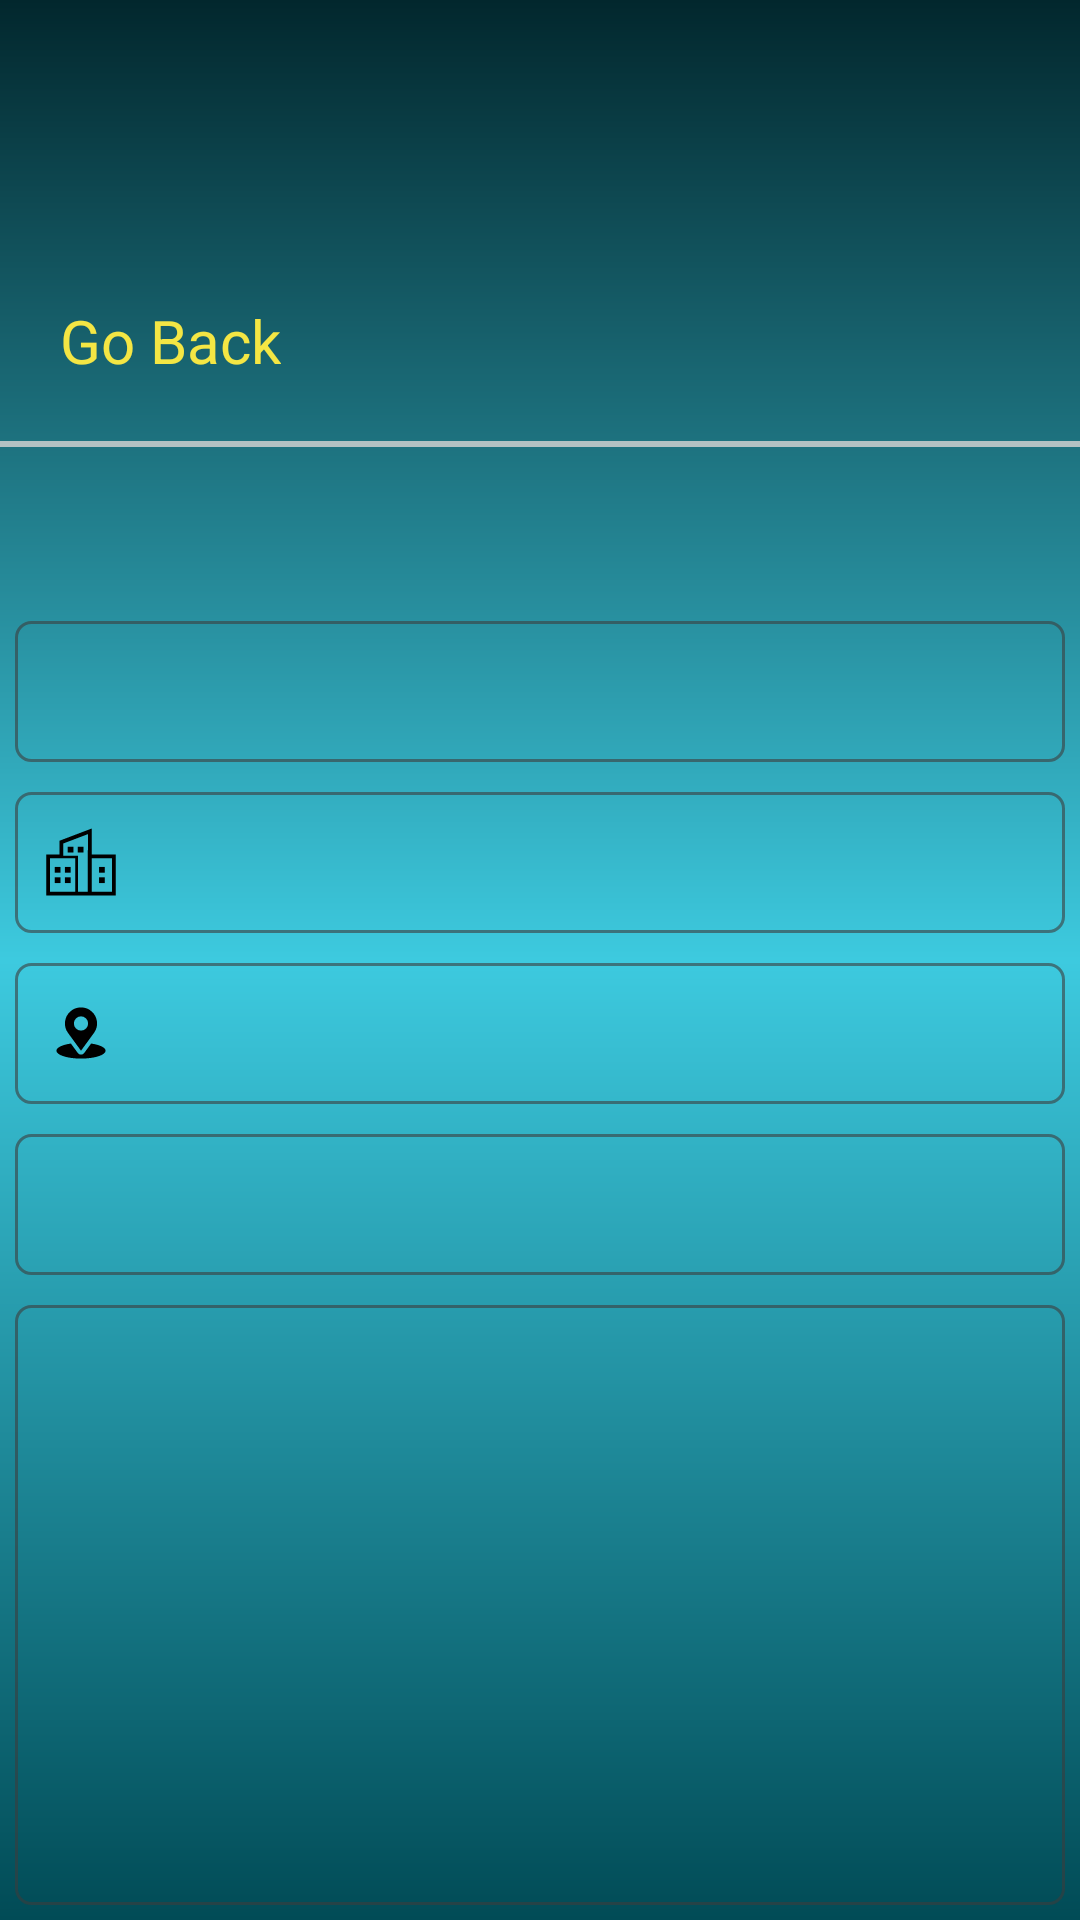

This screen was rendered from an Android layout file. Write that file and the resources it references.
<!-- AndroidManifest.xml: application theme Theme.VigilantApplication -->
<!-- res/layout/activity_officer_complain_view.xml -->
<?xml version="1.0" encoding="utf-8"?>
<RelativeLayout xmlns:android="http://schemas.android.com/apk/res/android"
    xmlns:app="http://schemas.android.com/apk/res-auto"
    xmlns:tools="http://schemas.android.com/tools"
    android:layout_width="match_parent"
    android:layout_height="match_parent"
    android:background="@drawable/application_background"
    tools:context=".officerside.OfficerComplainView">

    <TextView
        android:id="@+id/tv_goBack_button"
        android:layout_width="wrap_content"
        android:layout_height="wrap_content"
        android:layout_marginLeft="20dp"
        android:layout_marginTop="100dp"
        android:text="@string/goBack_button"
        android:textColor="@color/text_color"
        android:textSize="20sp" />

    <View
        android:layout_width="match_parent"
        android:layout_height="2dp"
        android:layout_below="@id/tv_goBack_button"
        android:layout_marginTop="20dp"
        android:background="@color/off_black" />

    <TextView
        android:id="@+id/tv_complaint_subject"
        android:layout_width="350dp"
        android:layout_height="wrap_content"
        android:layout_below="@id/tv_goBack_button"
        android:layout_centerHorizontal="true"
        android:layout_marginTop="80dp"
        android:background="@drawable/spinner_background"
        android:drawableLeft="@drawable/ic_baseline_subject_24"
        android:padding="10dp"
        android:textSize="20sp" />


    <TextView
        android:id="@+id/tv_office_type"
        android:layout_width="350dp"
        android:layout_height="wrap_content"
        android:layout_below="@id/tv_complaint_subject"
        android:layout_centerHorizontal="true"
        android:layout_marginTop="10dp"
        android:background="@drawable/spinner_background"
        android:drawableLeft="@drawable/ic_building"
        android:padding="10dp"
        android:textSize="20sp" />


    <TextView
        android:id="@+id/tv_office_location"
        android:layout_width="350dp"
        android:layout_height="wrap_content"
        android:layout_below="@id/tv_office_type"
        android:layout_centerHorizontal="true"
        android:layout_marginTop="10dp"
        android:background="@drawable/spinner_background"
        android:drawableLeft="@drawable/ic_location_address"
        android:padding="10dp"
        android:textSize="20sp" />


    <TextView
        android:id="@+id/tv_accused_name"
        android:layout_width="350dp"
        android:layout_height="wrap_content"
        android:layout_below="@id/tv_office_location"
        android:layout_centerHorizontal="true"
        android:layout_marginTop="10dp"
        android:drawableLeft="@drawable/ic_baseline_account_circle_24"
        android:background="@drawable/spinner_background"
        android:padding="10dp"
        android:textSize="20sp" />


    <TextView
        android:id="@+id/tv_description_box"
        android:layout_width="350dp"
        android:layout_height="200dp"
        android:layout_below="@id/tv_accused_name"
        android:layout_centerHorizontal="true"
        android:layout_marginTop="10dp"
        android:background="@drawable/spinner_background"
        android:gravity="start"
        android:inputType="text"
        android:paddingStart="20dp"
        android:paddingTop="10dp"
        android:textSize="20sp" />

    <ImageView
        android:id="@+id/iv_photo_upload"
        android:layout_width="wrap_content"
        android:layout_height="wrap_content"
        android:layout_below="@id/tv_description_box"
        android:layout_centerHorizontal="true"
        android:layout_marginTop="20dp"
        android:visibility="gone" />

    
    
    
    
    
    
    
    
    
    

    
    
    
    
    
    
    
    
    

    
    
    
    
    
    
    

    

    
    
    
    
    
    
    

    
    
    
    
    

    

    
    
    
    
    
    
    
    

    
    
    
    
    

    
    

    <Button
        android:id="@+id/bt_status_update_button"
        android:layout_width="wrap_content"
        android:layout_height="wrap_content"
        android:layout_below="@id/tv_description_box"
        android:layout_centerHorizontal="true"
        android:layout_marginTop="40dp"
        android:backgroundTint="@color/background_color_two"
        android:text="@string/status_button"
        android:textColor="@color/text_color"
        android:textSize="20sp" />

    <View
        android:layout_width="match_parent"
        android:layout_height="2dp"
        android:layout_below="@id/iv_photo_upload"
        android:layout_alignBaseline="@id/bt_status_update_button"
        android:layout_marginLeft="10dp"
        android:layout_marginTop="40dp"
        android:background="@color/off_black" />


</RelativeLayout>
<!-- resources referenced by this layout -->
<resources>
  <color name="background_color_two">#3DCADF</color>
  <color name="off_black">#B3C1C3</color>
  <color name="text_color">#F4E644</color>
  <!-- drawable application_background (drawable) -->
  <?xml version="1.0" encoding="utf-8"?>
  <shape xmlns:android="http://schemas.android.com/apk/res/android">
      <gradient
          android:angle="90"
          android:centerColor="@color/background_color_two"
          android:endColor="@color/background_color_three"
          android:startColor="@color/background_color_one" />
  </shape>
  <!-- drawable ic_baseline_local_phone_24 (drawable) -->
  <vector xmlns:android="http://schemas.android.com/apk/res/android"
      android:width="40dp"
      android:height="40dp"
      android:tint="#000000"
      android:viewportWidth="24"
      android:viewportHeight="24">
      <path
          android:fillColor="@android:color/white"
          android:pathData="M6.62,10.79c1.44,2.83 3.76,5.14 6.59,6.59l2.2,-2.2c0.27,-0.27 0.67,-0.36 1.02,-0.24 1.12,0.37 2.33,0.57 3.57,0.57 0.55,0 1,0.45 1,1V20c0,0.55 -0.45,1 -1,1 -9.39,0 -17,-7.61 -17,-17 0,-0.55 0.45,-1 1,-1h3.5c0.55,0 1,0.45 1,1 0,1.25 0.2,2.45 0.57,3.57 0.11,0.35 0.03,0.74 -0.25,1.02l-2.2,2.2z" />
  </vector>
  <!-- drawable ic_location_address (drawable) -->
  <vector android:height="24dp" android:viewportHeight="512"
      android:viewportWidth="512" android:width="24dp" xmlns:android="http://schemas.android.com/apk/res/android">
      <path android:fillColor="#FF000000" android:pathData="M327.92,330.95l-49.3,67.55a28,28 0,0 1,-45.23 0L184.09,330.95C123.32,339.73 81,359.28 81,382c0,30.93 78.35,56 175,56s175,-25.07 175,-56C431,359.28 388.68,339.73 327.92,330.95Z"/>
      <path android:fillColor="#FF000000" android:pathData="M256,382l92.27,-126.44a114.22,114.22 0,1 0,-184.54 0ZM256,137.53a50.7,50.7 0,1 1,-50.7 50.7A50.7,50.7 0,0 1,256 137.53Z"/>
  </vector>
  <!-- drawable spinner_background (drawable) -->
  <?xml version="1.0" encoding="utf-8"?>
  <shape xmlns:android="http://schemas.android.com/apk/res/android">
      <stroke
          android:width="1dp"
          android:color="#993D3C3C" />
      <corners android:radius="5dp"/>
  </shape>
  <string name="client_contact">Contact Client</string>
  <string name="goBack_button">Go Back</string>
  <string name="status_button">Update Status</string>
  <style name="Theme.VigilantApplication" parent="Theme.MaterialComponents.DayNight.NoActionBar">
          
          <item name="colorPrimary">@color/purple_500</item>
          <item name="colorPrimaryVariant">@color/material_on_surface_disabled</item>
          <item name="colorOnPrimary">@color/white</item>
          
          <item name="colorSecondary">@color/teal_200</item>
          <item name="colorSecondaryVariant">@color/teal_700</item>
          <item name="colorOnSecondary">@color/black</item>
          
          <item name="android:statusBarColor" tools:targetApi="l">?attr/colorPrimaryVariant</item>
          
      </style>
  <color name="background_color_three">#02272D</color>
  <color name="background_color_one">#014B56</color>
  <color name="purple_500">#FF6200EE</color>
  <color name="white">#FFFFFFFF</color>
  <color name="teal_200">#FF03DAC5</color>
  <color name="teal_700">#FF018786</color>
  <color name="black">#FF000000</color>
</resources>
